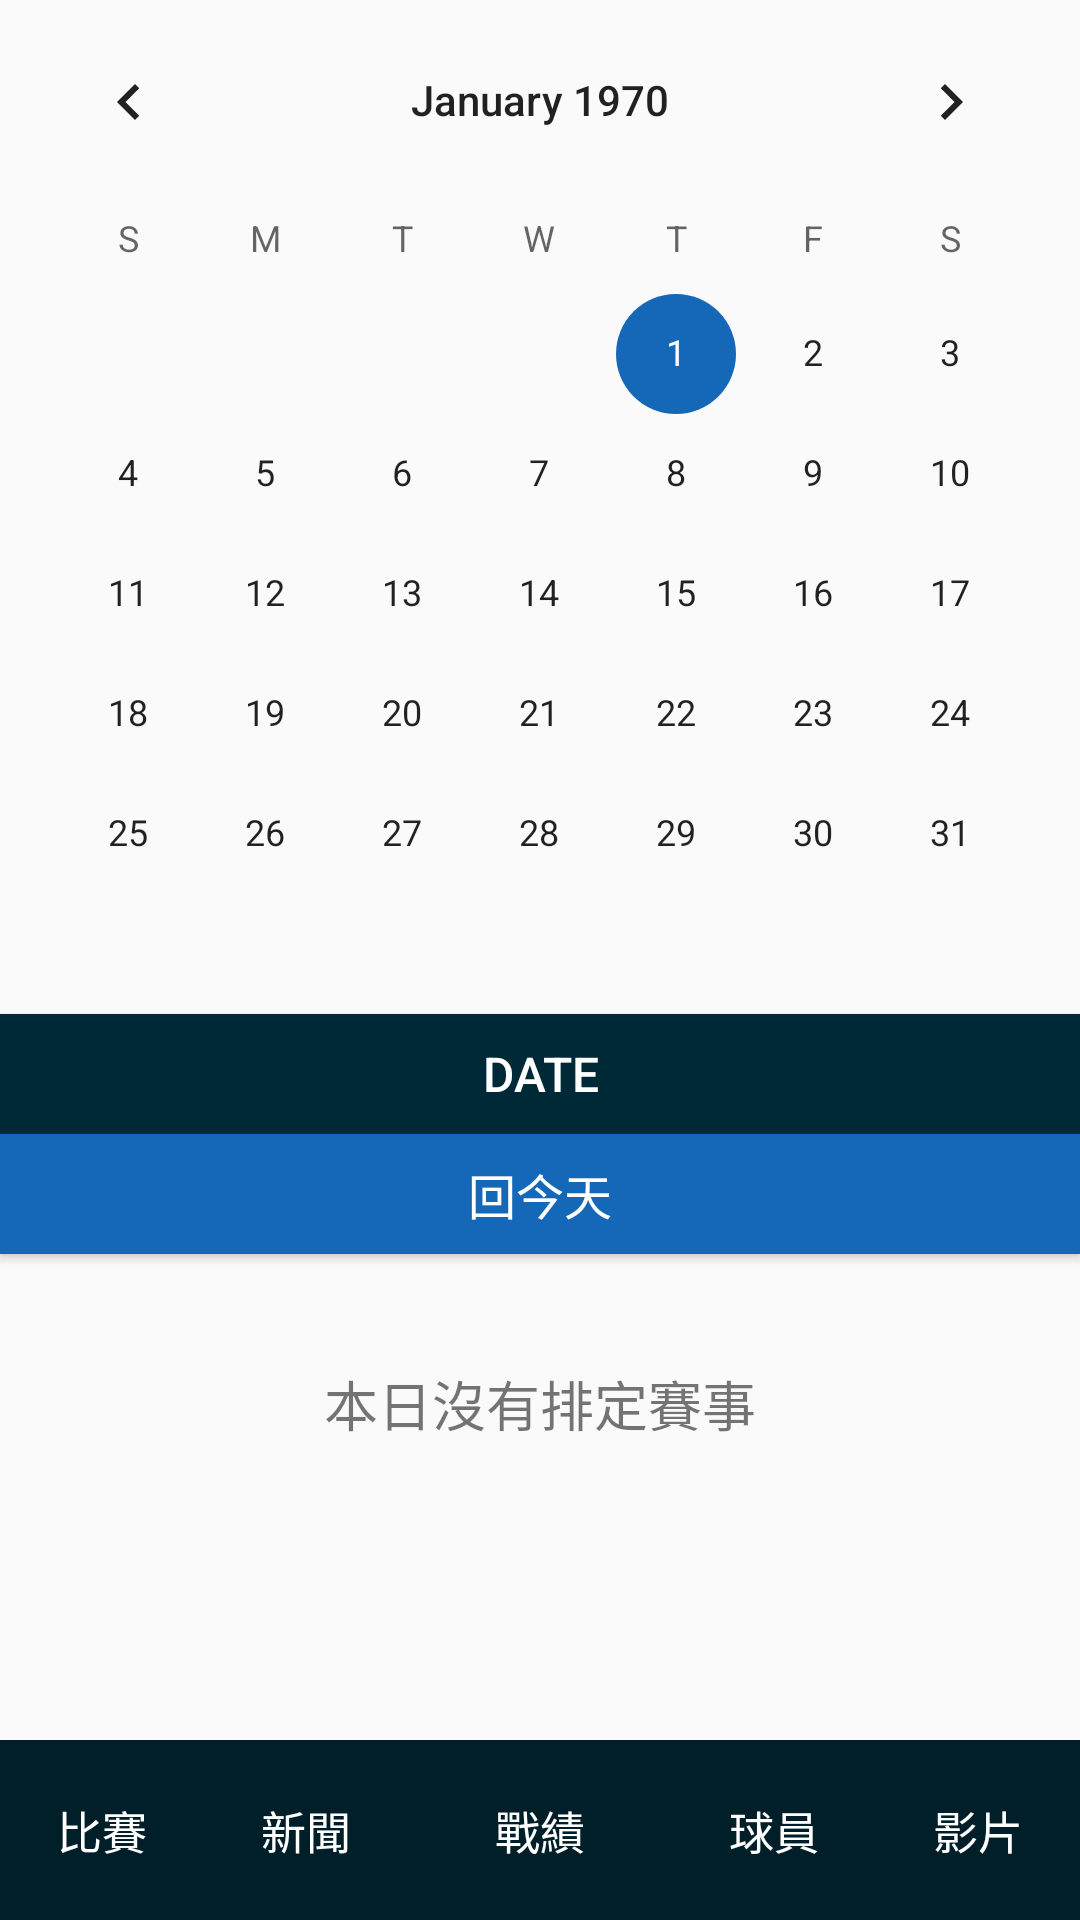

This screen was rendered from an Android layout file. Write that file and the resources it references.
<!-- AndroidManifest.xml: application theme AppTheme -->
<!-- res/layout/activity_main.xml -->
<?xml version="1.0" encoding="utf-8"?>
<LinearLayout xmlns:android="http://schemas.android.com/apk/res/android"
    xmlns:app="http://schemas.android.com/apk/res-auto"
    android:layout_width="match_parent"
    android:layout_height="match_parent"
    android:orientation="vertical">


    <CalendarView
        android:id="@+id/ca_datepicker"
        android:layout_width="match_parent"
        android:layout_height="wrap_content" />

    <Button
        android:id="@+id/btn_showDate"
        android:layout_width="match_parent"
        android:layout_height="40dp"
        android:background="#002937"
        android:textColor="#ffffff"
        android:textSize="16sp"
        android:text="Date" />

    <Button
        android:id="@+id/btn_returnToday"
        android:layout_width="match_parent"
        android:layout_height="40dp"
        android:background="#1568b8"
        android:textColor="#ffffff"
        android:textSize="16sp"
        android:text="回今天" />

    <RelativeLayout
        android:layout_width="match_parent"
        android:layout_height="match_parent"
        android:layout_weight="1">

        <TextView
            android:id="@+id/tv_showNoGame"
            android:layout_width="match_parent"
            android:layout_height="100dp"
            android:gravity="center"
            android:textSize="18sp"
            android:text="本日沒有排定賽事" />

        <ListView
            android:id="@+id/lv_dailyscoreboard"
            android:layout_width="match_parent"
            android:layout_height="match_parent"
            android:layout_weight="1"></ListView>
    </RelativeLayout>

    <LinearLayout
        android:id="@+id/selectedBarLayout"
        style="@style/selectedBarLayout">
        <Button
            android:id="@+id/btn_scores"
            style="@style/selectedBarBtnScores"/>
        <Button
            android:id="@+id/btn_news"
            style="@style/selectedBarBtnNews"/>
        <Button
            android:id="@+id/btn_standings"
            style="@style/selectedBarBtnStandings"/>
        <Button
            android:id="@+id/btn_players"
            style="@style/selectedBarBtnPlayers"/>
        <Button
            android:id="@+id/btn_video"
            style="@style/selectedBarBtnVideo"/>
    </LinearLayout>

</LinearLayout>
<!-- resources referenced by this layout -->
<resources>
  <style name="selectedBarBtnNews">
          <item name="android:layout_width">65dp</item>
          <item name="android:layout_height">60dp</item>
          <item name="android:layout_weight">1</item>
          <item name="android:text">新聞</item>
          <item name="android:textSize">15sp</item>
          <item name="android:textColor">#ffffff</item>
          <item name="android:background">@color/colorPrimary</item>
      </style>
  <style name="selectedBarBtnPlayers">
          <item name="android:layout_width">65dp</item>
          <item name="android:layout_height">60dp</item>
          <item name="android:layout_weight">1</item>
          <item name="android:text">球員</item>
          <item name="android:textSize">15sp</item>
          <item name="android:textColor">#ffffff</item>
          <item name="android:background">@color/colorPrimary</item>
      </style>
  <style name="selectedBarBtnScores">
          <item name="android:layout_width">65dp</item>
          <item name="android:layout_height">60dp</item>
          <item name="android:layout_weight">1</item>
          <item name="android:text">比賽</item>
          <item name="android:textSize">15sp</item>
          <item name="android:textColor">#ffffff</item>
          <item name="android:background">@color/colorPrimary</item>
      </style>
  <style name="selectedBarBtnStandings">
          <item name="android:layout_width">wrap_content</item>
          <item name="android:layout_height">60dp</item>
          <item name="android:text">戰績</item>
          <item name="android:textSize">15sp</item>
          <item name="android:textColor">#ffffff</item>
          <item name="android:background">@color/colorPrimary</item>
      </style>
  <style name="selectedBarBtnVideo">
          <item name="android:layout_width">65dp</item>
          <item name="android:layout_height">60dp</item>
          <item name="android:layout_weight">1</item>
          <item name="android:text">影片</item>
          <item name="android:textSize">15sp</item>
          <item name="android:textColor">#ffffff</item>
          <item name="android:background">@color/colorPrimary</item>
      </style>
  <style name="selectedBarLayout">
          <item name="android:layout_width">match_parent</item>
          <item name="android:layout_height">60dp</item>
          <item name="android:orientation">horizontal</item>
          <item name="android:background">@color/colorPrimary</item>
      </style>
  <style name="AppTheme" parent="Theme.AppCompat.Light.DarkActionBar">
          
          <item name="colorPrimary">@color/colorPrimary</item>
          <item name="colorPrimaryDark">@color/colorPrimaryDark</item>
          <item name="colorAccent">@color/colorAccent</item>
      </style>
  <color name="colorPrimary">#001f29</color>
  <color name="colorPrimaryDark">#002937</color>
  <color name="colorAccent">#1568b8</color>
</resources>
